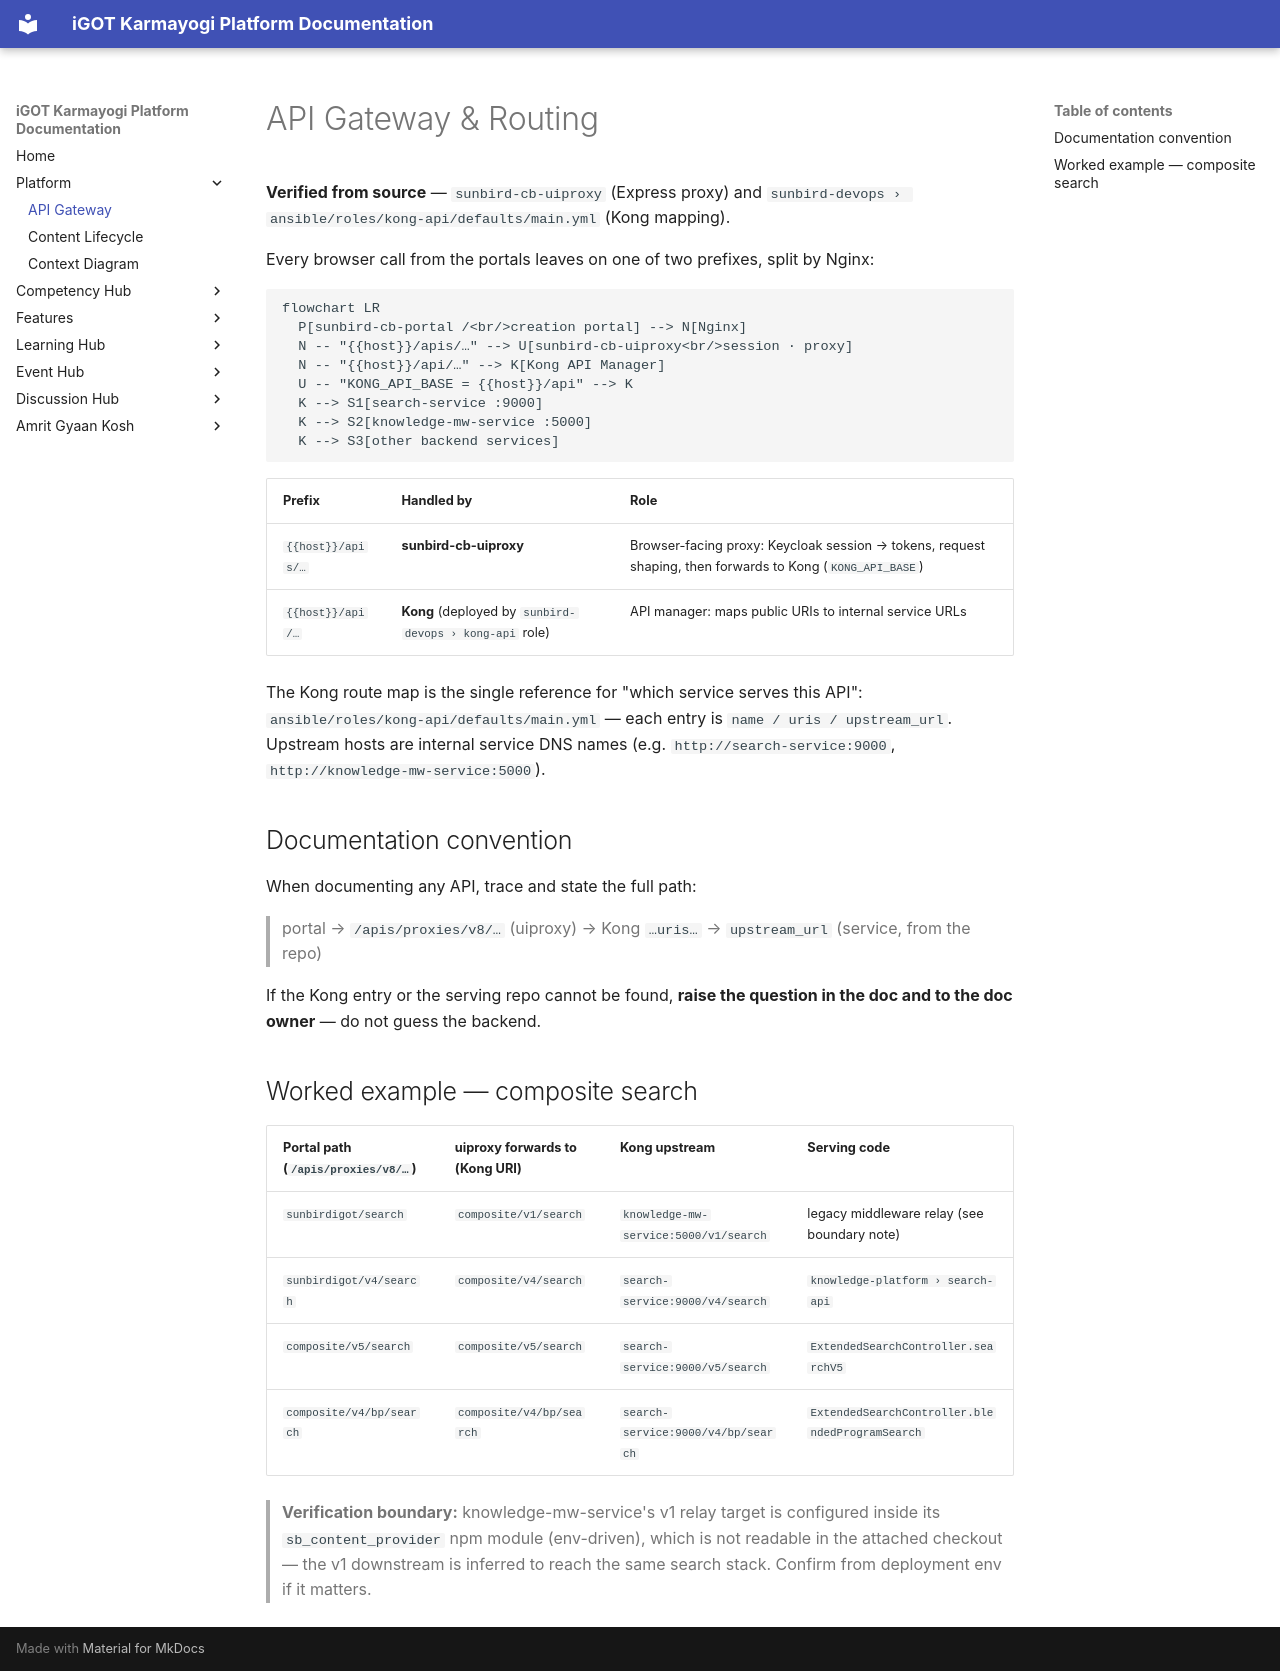

repository: KB-iGOT/igot-docs · page: platform/api-gateway/index.html · generator: mkdocs

# API Gateway & Routing

**Verified from source** — `sunbird-cb-uiproxy` (Express proxy) and
`sunbird-devops › ansible/roles/kong-api/defaults/main.yml` (Kong mapping).

Every browser call from the portals leaves on one of two prefixes, split by
Nginx:

```mermaid
flowchart LR
  P[sunbird-cb-portal /<br/>creation portal] --> N[Nginx]
  N -- "{{host}}/apis/…" --> U[sunbird-cb-uiproxy<br/>session · proxy]
  N -- "{{host}}/api/…" --> K[Kong API Manager]
  U -- "KONG_API_BASE = {{host}}/api" --> K
  K --> S1[search-service :9000]
  K --> S2[knowledge-mw-service :5000]
  K --> S3[other backend services]
```

| Prefix | Handled by | Role |
|---|---|---|
| `{{host}}/apis/…` | **sunbird-cb-uiproxy** | Browser-facing proxy: Keycloak session → tokens, request shaping, then forwards to Kong (`KONG_API_BASE`) |
| `{{host}}/api/…` | **Kong** (deployed by `sunbird-devops › kong-api` role) | API manager: maps public URIs to internal service URLs |

The Kong route map is the single reference for "which service serves this
API": `ansible/roles/kong-api/defaults/main.yml` — each entry is
`name / uris / upstream_url`. Upstream hosts are internal service
DNS names (e.g. `http://search-service:9000`,
`http://knowledge-mw-service:5000`).

## Documentation convention

When documenting any API, trace and state the full path:

> portal → `/apis/proxies/v8/…` (uiproxy) → Kong `…uris…` → `upstream_url`
> (service, from the repo)

If the Kong entry or the serving repo cannot be found, **raise the question
in the doc and to the doc owner** — do not guess the backend.

## Worked example — composite search

| Portal path (`/apis/proxies/v8/…`) | uiproxy forwards to (Kong URI) | Kong upstream | Serving code |
|---|---|---|---|
| `sunbirdigot/search` | `composite/v1/search` | `knowledge-mw-service:5000/v1/search` | legacy middleware relay (see boundary note) |
| `sunbirdigot/v4/search` | `composite/v4/search` | `search-service:9000/v4/search` | `knowledge-platform › search-api` |
| `composite/v5/search` | `composite/v5/search` | `search-service:9000/v5/search` | `ExtendedSearchController.searchV5` |
| `composite/v4/bp/search` | `composite/v4/bp/search` | `search-service:9000/v4/bp/search` | `ExtendedSearchController.blendedProgramSearch` |

> **Verification boundary:** knowledge-mw-service's v1 relay target is
> configured inside its `sb_content_provider` npm module (env-driven), which
> is not readable in the attached checkout — the v1 downstream is inferred to
> reach the same search stack. Confirm from deployment env if it matters.
